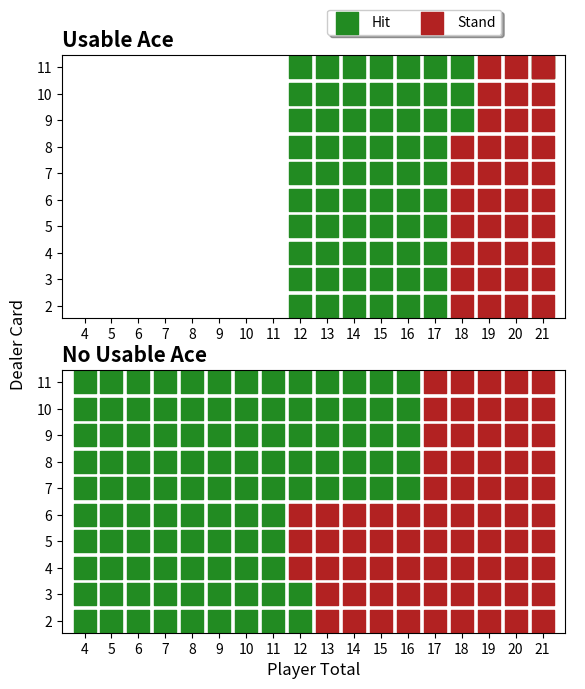

Generate this figure with matplotlib:
import numpy as np
import matplotlib.pyplot as plt


def get_colour(value):
    if value == 1:
        return 'forestgreen'
    elif value == 0.5:
        return 'lightgreen'
    elif value == -1:
        return 'firebrick'
    else:
        return 'lightcoral'


colours = ['forestgreen', 'firebrick']
labels = ['Hit', 'Stand']

fig = plt.figure(figsize = (6.5,7.5))
ax = fig.add_subplot(111)
ax1 = fig.add_subplot(211)
ax2 = fig.add_subplot(212)

ax.spines['top'].set_color('none')
ax.spines['bottom'].set_color('none')
ax.spines['left'].set_color('none')
ax.spines['right'].set_color('none')
ax.tick_params(labelcolor='w', top=False, bottom=False, right=False, left=False)

for i in range(2):
    ax1.scatter(21, 11, c = colours[i], marker = 's', label = labels[i], s = 250)

for k in range(1):
    data_ace = np.ones((18,10))
    data_no_ace = np.ones((18,10)) # need to plot both ace and no ace in separate tables in same figure

    data_no_ace[13:,:] = -1
    data_no_ace[9:,:5] = -1
    data_no_ace[8,2:5] = -1

    data_ace[15:,:] = -1
    data_ace[14,:7] = -1

    for x, x_vals in enumerate(data_ace):
        for y, y_vals in enumerate(x_vals):
            if x > 7:
                ax1.scatter(x+4, y+2, c = get_colour(y_vals), marker = 's', s = 250)
            else:
                ax1.scatter(x+4, y+2, c = 'white', marker = 's', s = 250)

    ax.set_xlabel('Player Total', fontsize=12)
    ax.set_ylabel('Dealer Card', fontsize=12)
    ax1.set_title('Usable Ace', loc='left', fontsize=15, weight='bold')
    ax1.set_xticks(np.arange(4,22,1))
    ax1.set_yticks(np.arange(2,12,1))
    ax1.legend(loc = 'upper center', bbox_to_anchor = (0.7, 1.2), ncol = 2, fancybox = True, shadow = True)

    for x, x_vals in enumerate(data_no_ace):
        for y, y_vals in enumerate(x_vals):
            ax2.scatter(x+4, y+2, c = get_colour(y_vals), marker = 's', s = 250)

    ax2.set_title('No Usable Ace', loc='left', fontsize=15, weight='bold')
    ax2.set_xticks(np.arange(4,22,1))
    ax2.set_yticks(np.arange(2,12,1))

    plt.show()
    # plt.savefig('../images/optimal_grid.png')
